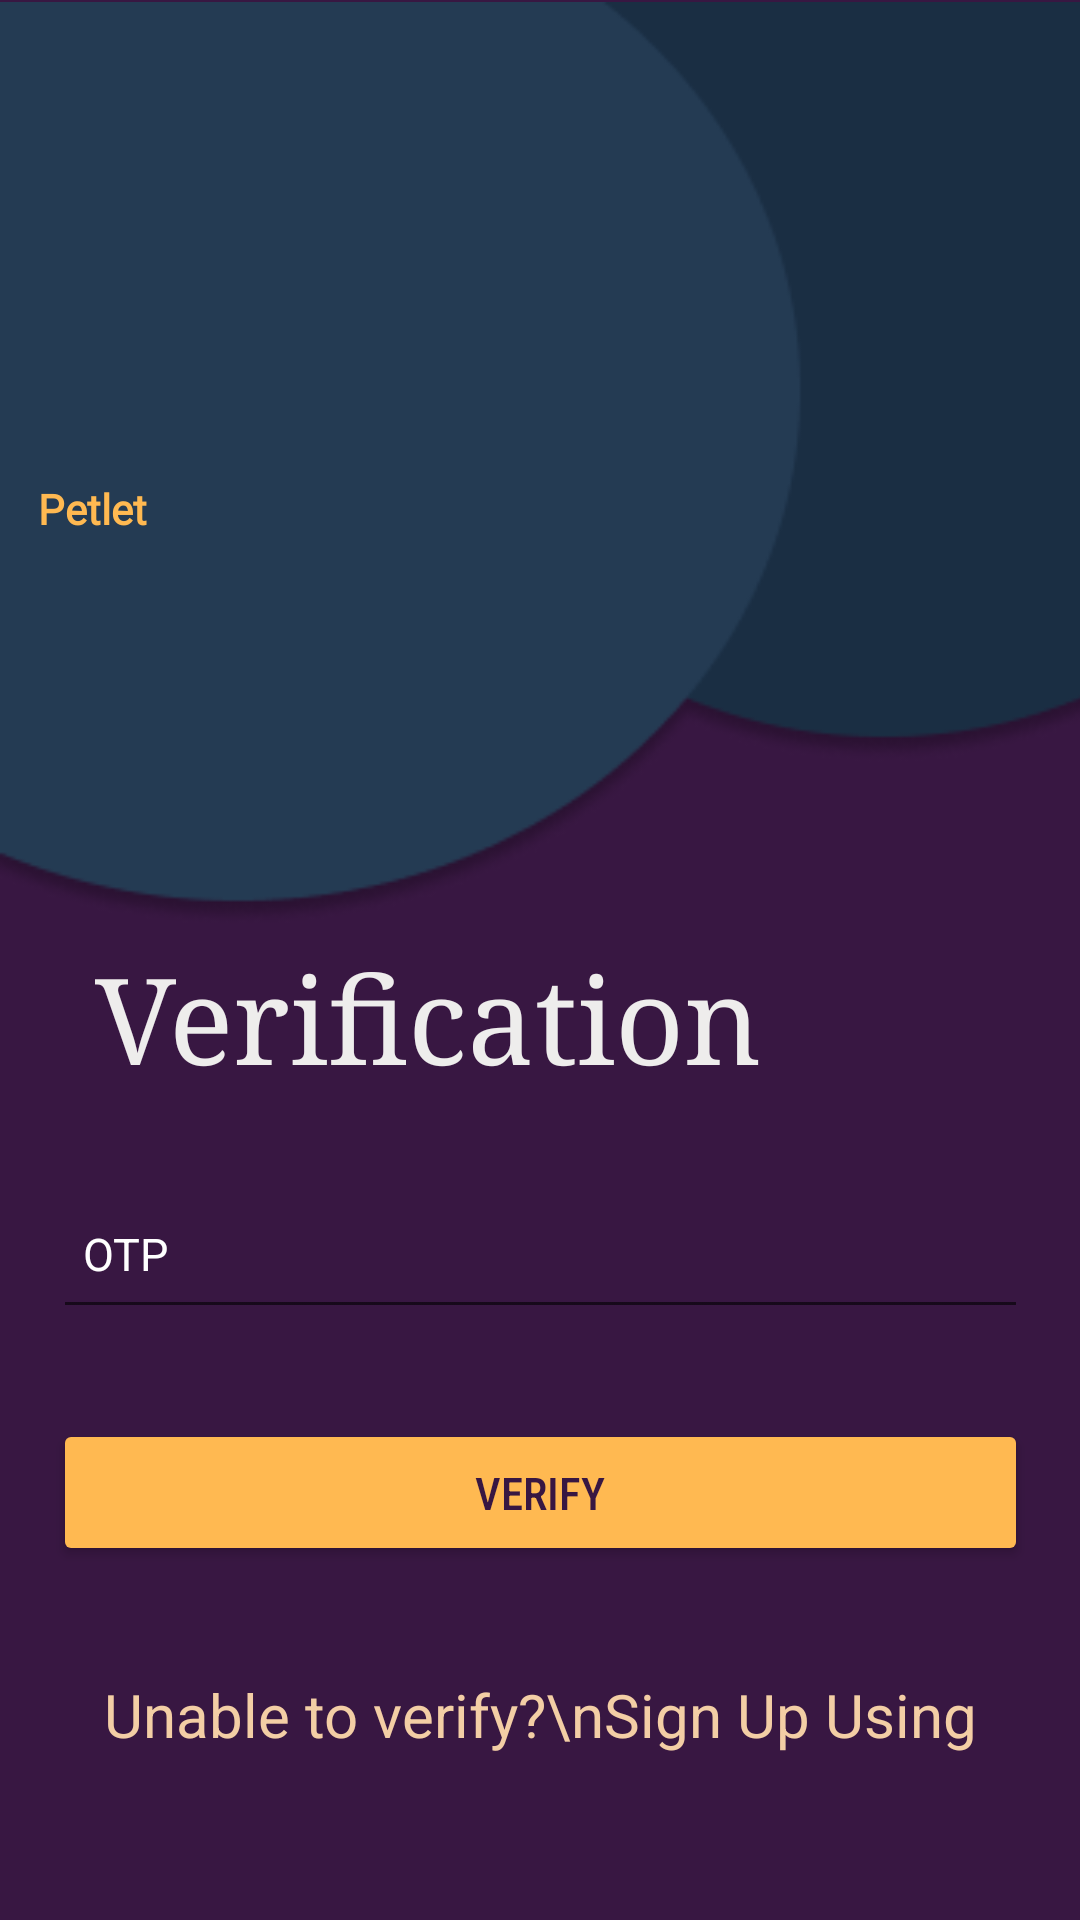

This screen was rendered from an Android layout file. Write that file and the resources it references.
<!-- AndroidManifest.xml: application theme AppTheme -->
<!-- res/layout/otp.xml -->
<?xml version="1.0" encoding="utf-8"?>
<androidx.constraintlayout.widget.ConstraintLayout
    xmlns:android="http://schemas.android.com/apk/res/android"
    xmlns:app="http://schemas.android.com/apk/res-auto"
    xmlns:tools="http://schemas.android.com/tools"
    android:layout_width="match_parent"
    android:layout_height="match_parent"
    android:background="@color/P_DarkPurple"
    tools:context=".MobileSignUp">

    <ImageView
        android:id="@+id/ell2"
        android:layout_width="414dp"
        android:layout_height="308dp"
        android:background="@drawable/top"
        android:contentDescription="Ellipses"
        app:layout_constraintBottom_toBottomOf="parent"
        app:layout_constraintEnd_toEndOf="parent"
        app:layout_constraintHorizontal_bias="0.0"
        app:layout_constraintStart_toStartOf="parent"
        app:layout_constraintTop_toTopOf="parent"
        app:layout_constraintVertical_bias="0.002" />

    <TextView
        android:id="@+id/signuptitle"
        android:layout_width="wrap_content"
        android:layout_height="wrap_content"
        android:layout_marginTop="92dp"
        android:fontFamily="serif"
        android:gravity="center"
        android:text="Verification"
        android:textColor="@color/A_OffWhite"
        android:textSize="40sp"
        app:layout_constraintEnd_toEndOf="parent"
        app:layout_constraintHorizontal_bias="0.228"
        app:layout_constraintStart_toStartOf="parent"
        app:layout_constraintTop_toBottomOf="@+id/imageView" />

    <EditText
        android:id="@+id/mobile"
        android:layout_width="325dp"
        android:layout_height="50dp"
        android:layout_below="@id/signuptitle"
        android:layout_marginTop="28dp"
        android:hint="OTP"
        android:inputType="number"
        android:padding="10dp"
        android:textColor="@color/white"
        android:textColorHint="@color/white"
        android:textSize="15sp"
        app:layout_constraintEnd_toEndOf="parent"
        app:layout_constraintStart_toStartOf="parent"
        app:layout_constraintTop_toBottomOf="@+id/signuptitle"
        tools:ignore="Autofill" />

    <Button
        android:id="@+id/verifybtn"
        android:layout_width="325dp"
        android:layout_height="49dp"
        android:backgroundTint="@color/Button"
        app:cornerRadius="15dp"
        android:textColor="@color/P_DarkPurple"
        android:layout_centerHorizontal="true"
        android:layout_marginTop="30dp"
        android:fontFamily="sans-serif-condensed-medium"
        android:text="Verify"
        android:textSize="15sp"
        app:layout_constraintEnd_toEndOf="parent"
        app:layout_constraintStart_toStartOf="parent"
        app:layout_constraintTop_toBottomOf="@+id/mobile" />

    <TextView
        android:id="@+id/info"
        android:layout_width="wrap_content"
        android:layout_height="wrap_content"
        android:layout_above="@id/socialicons"
        android:layout_centerHorizontal="true"
        android:layout_marginTop="36dp"
        android:text="Unable to verify?\nSign Up Using"
        android:textAlignment="center"
        android:textColor="@color/A_Orange"
        android:textSize="20sp"
        app:layout_constraintEnd_toEndOf="parent"
        app:layout_constraintStart_toStartOf="parent"
        app:layout_constraintTop_toBottomOf="@+id/verifybtn" />
















    <LinearLayout
        android:id="@+id/socialicons"
        android:layout_width="match_parent"
        android:layout_height="wrap_content"
        android:layout_below="@+id/verifybtn"
        android:gravity="center"
        app:layout_constraintBottom_toBottomOf="parent"
        app:layout_constraintEnd_toEndOf="parent"
        app:layout_constraintHorizontal_bias="0.0"
        app:layout_constraintStart_toStartOf="parent"
        app:layout_constraintTop_toBottomOf="@+id/info"
        app:layout_constraintVertical_bias="0.28">

        <ImageView
            android:layout_width="55dp"
            android:layout_height="55dp"
            android:layout_margin="20dp"
            android:src="@drawable/google"
            android:onClick="toEmailSignUp"
            tools:ignore="ContentDescription" />















    </LinearLayout>

    <TextView
        android:id="@+id/imageView"
        android:layout_width="208dp"
        android:layout_height="61dp"
        android:fontFamily="@font/almendra_sc"
        android:text="Petlet"
        android:textColor="@color/P_Yellow"
        android:textSize="@dimen/_50ssp"
        android:textStyle="bold"
        android:layout_marginTop="160dp"
        app:layout_constraintEnd_toEndOf="parent"
        app:layout_constraintHorizontal_bias="0.084"
        app:layout_constraintStart_toStartOf="parent"
        app:layout_constraintTop_toTopOf="parent"/>

</androidx.constraintlayout.widget.ConstraintLayout>
<!-- resources referenced by this layout -->
<resources>
  <color name="A_OffWhite">#EEEDEC</color>
  <color name="A_Orange">#F3CEA5</color>
  <color name="Button">#ffb951</color>
  <color name="P_DarkPurple">#381742</color>
  <color name="P_Yellow">#ffb951</color>
  <color name="white">#FFFFFFFF</color>
  <!-- drawable top: png bitmap (drawable, 10669 bytes) -->
  <style name="AppTheme" parent="Theme.MaterialComponents.Light.DarkActionBar">
      <item name="android:navigationBarColor">@color/color_primary</item>
      <item name="android:statusBarColor">@color/color_primary</item>
      <item name="colorPrimary">@color/color_primary</item>
      <item name="colorPrimaryDark">@color/color_primary_dark</item>
      <item name="colorAccent">@color/color_accent</item>
  </style>
  <color name="color_primary">@color/P_LightPurple</color>
  <color name="color_primary_dark">@color/P_DarkPurple</color>
  <color name="color_accent">@color/P_Yellow</color>
  <color name="P_LightPurple">#421c4f</color>
</resources>
